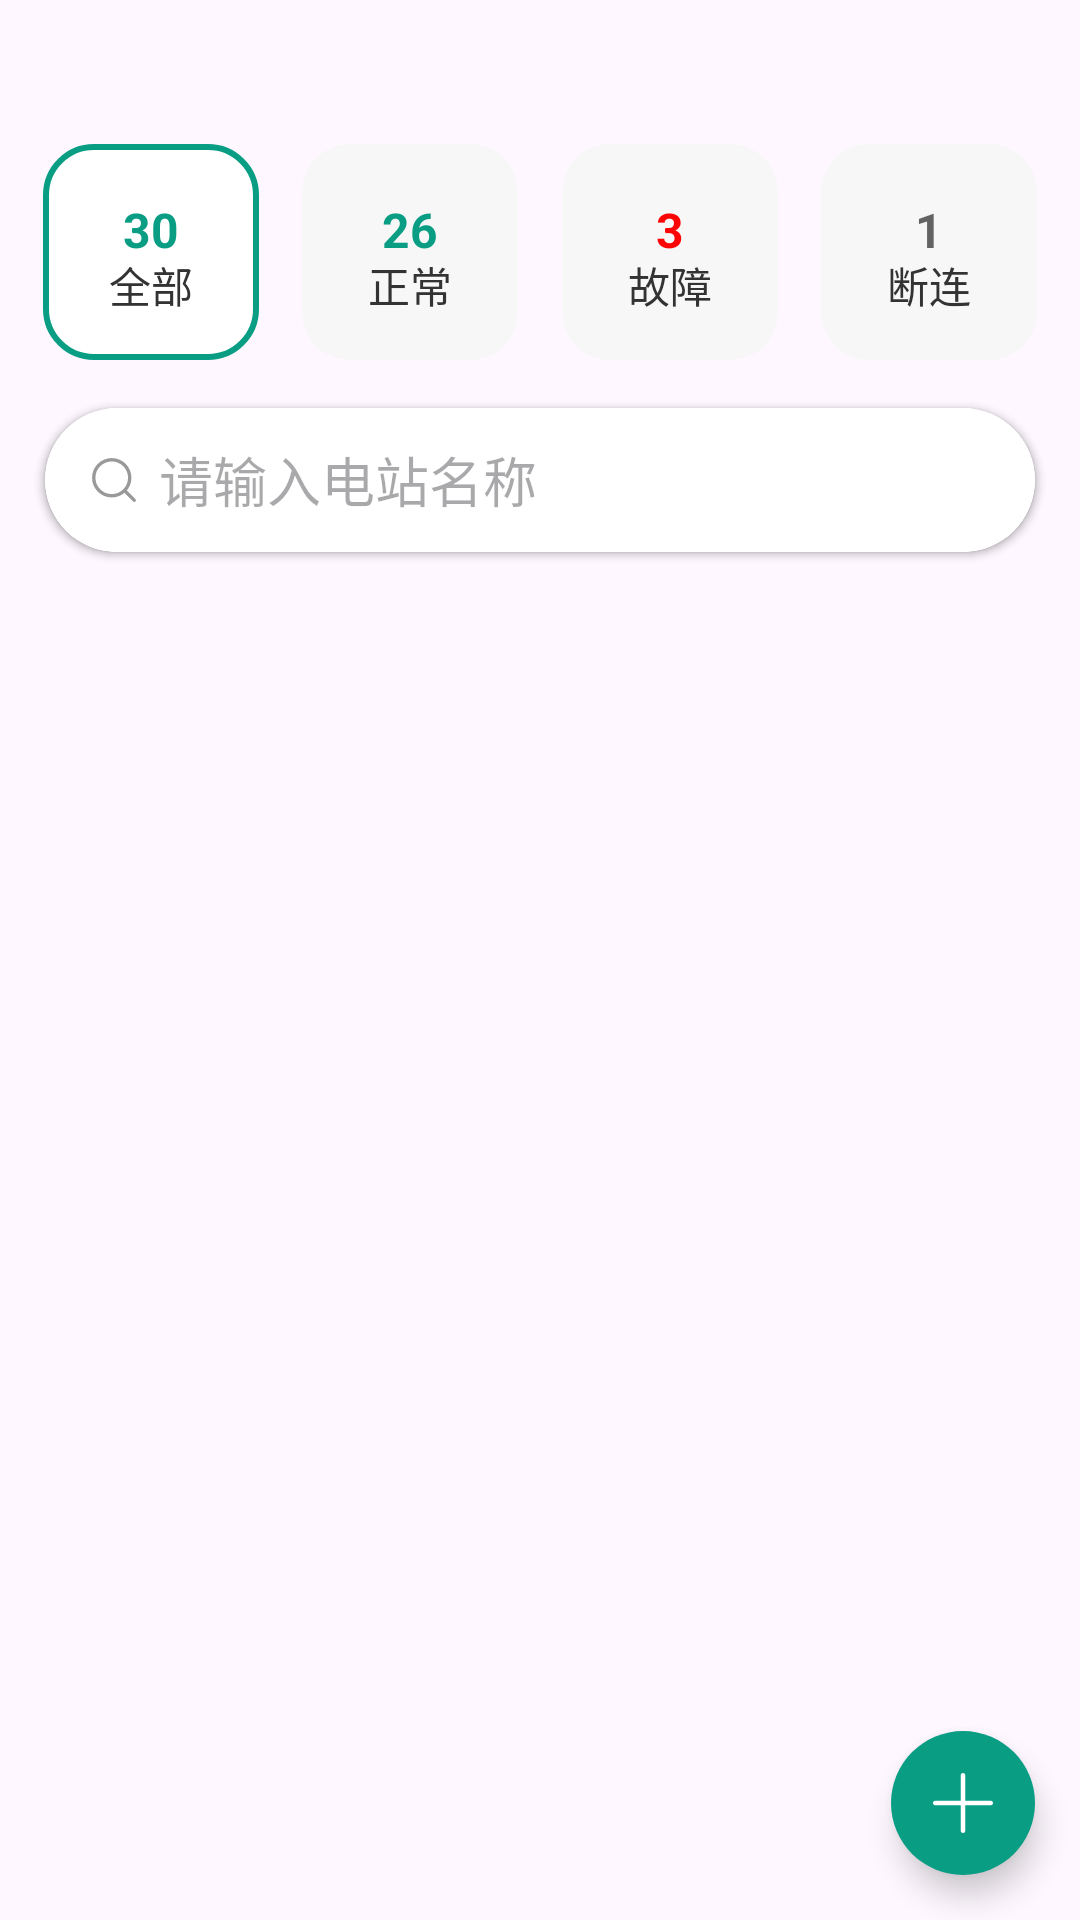

Write the Android layout XML for this screen, with the resource values it uses.
<!-- AndroidManifest.xml: application theme Theme.EvEApp -->
<!-- res/layout/fragment_home.xml -->
<?xml version="1.0" encoding="utf-8"?>
<androidx.constraintlayout.widget.ConstraintLayout xmlns:android="http://schemas.android.com/apk/res/android"
    xmlns:app="http://schemas.android.com/apk/res-auto"
    android:layout_width="match_parent"
    android:layout_height="match_parent">


    <com.google.android.material.floatingactionbutton.FloatingActionButton
        android:id="@+id/floating_btn"
        android:layout_width="48dp"
        android:layout_height="48dp"
        android:layout_marginEnd="15dp"
        android:layout_marginBottom="15dp"
        android:src="@drawable/ic_add"
        app:backgroundTint="@color/green_84"
        app:fabCustomSize="48dp"
        app:layout_constraintBottom_toBottomOf="parent"
        app:layout_constraintEnd_toEndOf="parent"
        app:shapeAppearance="@style/ShapeAppearanceOverlay.Material3.Button"
        app:tint="@color/white" />


    <androidx.constraintlayout.widget.Guideline
        android:id="@+id/guideline1"
        android:layout_width="wrap_content"
        android:layout_height="wrap_content"
        android:orientation="horizontal"
        app:layout_constraintGuide_begin="48dp" />

    <TextView
        android:id="@+id/all_layout"
        android:layout_width="72dp"
        android:layout_height="72dp"
        android:background="@drawable/white_stroke_f616"
        app:layout_constraintEnd_toStartOf="@id/normal_layout"
        app:layout_constraintStart_toStartOf="parent"
        app:layout_constraintTop_toBottomOf="@id/guideline1" />

    <TextView
        android:id="@+id/normal_layout"
        android:layout_width="72dp"
        android:layout_height="72dp"
        android:background="@drawable/white_f616"
        app:layout_constraintEnd_toStartOf="@id/error_layout"
        app:layout_constraintStart_toEndOf="@id/all_layout"
        app:layout_constraintTop_toBottomOf="@id/guideline1" />

    <TextView
        android:id="@+id/error_layout"
        android:layout_width="72dp"
        android:layout_height="72dp"
        android:background="@drawable/white_f616"
        app:layout_constraintEnd_toStartOf="@id/disconnect_layout"
        app:layout_constraintStart_toEndOf="@id/normal_layout"
        app:layout_constraintTop_toBottomOf="@id/guideline1" />

    <TextView
        android:id="@+id/disconnect_layout"
        android:layout_width="72dp"
        android:layout_height="72dp"
        android:background="@drawable/white_f616"
        app:layout_constraintEnd_toEndOf="parent"
        app:layout_constraintStart_toEndOf="@id/error_layout"
        app:layout_constraintTop_toBottomOf="@id/guideline1" />


    <TextView
        android:id="@+id/all_text"
        android:layout_width="wrap_content"
        android:layout_height="wrap_content"
        android:text="30"
        android:textColor="@color/green_84"
        android:textSize="16sp"
        android:textStyle="bold"
        app:layout_constraintBottom_toBottomOf="@id/all_layout"
        app:layout_constraintEnd_toEndOf="@id/all_layout"
        app:layout_constraintStart_toStartOf="@id/all_layout"
        app:layout_constraintTop_toTopOf="@id/all_layout"
        app:layout_constraintVertical_bias="0.35" />

    <TextView
        android:id="@+id/all_text_des"
        android:layout_width="wrap_content"
        android:layout_height="wrap_content"
        android:layout_marginTop="4dp"
        android:text="全部"
        android:textColor="@color/black_33"
        app:layout_constraintBottom_toBottomOf="@id/all_layout"
        app:layout_constraintEnd_toEndOf="@id/all_layout"
        app:layout_constraintStart_toStartOf="@id/all_layout"
        app:layout_constraintTop_toTopOf="@id/all_text" />

    <TextView
        android:id="@+id/normal_text"
        android:layout_width="wrap_content"
        android:layout_height="wrap_content"
        android:text="26"
        android:textColor="@color/green_84"
        android:textSize="16sp"
        android:textStyle="bold"
        app:layout_constraintBottom_toBottomOf="@id/normal_layout"
        app:layout_constraintEnd_toEndOf="@id/normal_layout"
        app:layout_constraintStart_toStartOf="@id/normal_layout"
        app:layout_constraintTop_toTopOf="@id/normal_layout"
        app:layout_constraintVertical_bias="0.35" />

    <TextView
        android:id="@+id/normal_text_des"
        android:layout_width="wrap_content"
        android:layout_height="wrap_content"
        android:layout_marginTop="4dp"
        android:text="正常"
        android:textColor="@color/black_33"
        app:layout_constraintBottom_toBottomOf="@id/normal_layout"
        app:layout_constraintEnd_toEndOf="@id/normal_layout"
        app:layout_constraintStart_toStartOf="@id/normal_layout"
        app:layout_constraintTop_toTopOf="@id/normal_text" />

    <TextView
        android:id="@+id/error_text"
        android:layout_width="wrap_content"
        android:layout_height="wrap_content"
        android:text="3"
        android:textColor="@color/red_04"
        android:textSize="16sp"
        android:textStyle="bold"
        app:layout_constraintBottom_toBottomOf="@id/error_layout"
        app:layout_constraintEnd_toEndOf="@id/error_layout"
        app:layout_constraintStart_toStartOf="@id/error_layout"
        app:layout_constraintTop_toTopOf="@id/error_layout"
        app:layout_constraintVertical_bias="0.35" />

    <TextView
        android:id="@+id/error_text_des"
        android:layout_width="wrap_content"
        android:layout_height="wrap_content"
        android:layout_marginTop="4dp"
        android:text="故障"
        android:textColor="@color/black_33"
        app:layout_constraintBottom_toBottomOf="@id/error_layout"
        app:layout_constraintEnd_toEndOf="@id/error_layout"
        app:layout_constraintStart_toStartOf="@id/error_layout"
        app:layout_constraintTop_toTopOf="@id/error_text" />

    <TextView
        android:id="@+id/disconnect_text"
        android:layout_width="wrap_content"
        android:layout_height="wrap_content"
        android:text="1"
        android:textColor="@color/black_99"
        android:textSize="16sp"
        android:textStyle="bold"
        app:layout_constraintBottom_toBottomOf="@id/disconnect_layout"
        app:layout_constraintEnd_toEndOf="@id/disconnect_layout"
        app:layout_constraintStart_toStartOf="@id/disconnect_layout"
        app:layout_constraintTop_toTopOf="@id/disconnect_layout"
        app:layout_constraintVertical_bias="0.35" />

    <TextView
        android:id="@+id/disconnect_text_des"
        android:layout_width="wrap_content"
        android:layout_height="wrap_content"
        android:layout_marginTop="4dp"
        android:text="断连"
        android:textColor="@color/black_33"
        app:layout_constraintBottom_toBottomOf="@id/disconnect_layout"
        app:layout_constraintEnd_toEndOf="@id/disconnect_layout"
        app:layout_constraintStart_toStartOf="@id/disconnect_layout"
        app:layout_constraintTop_toTopOf="@id/disconnect_text" />


    <androidx.cardview.widget.CardView
        android:id="@+id/search_layout"
        android:layout_width="0dp"
        android:layout_height="48dp"
        android:layout_marginStart="15dp"
        android:layout_marginTop="16dp"
        android:layout_marginEnd="15dp"
        android:foreground="@drawable/white_24"
        app:cardCornerRadius="24dp"
        app:layout_constraintEnd_toEndOf="parent"
        app:layout_constraintStart_toStartOf="parent"
        app:layout_constraintTop_toBottomOf="@id/error_layout">
    </androidx.cardview.widget.CardView>


    <EditText
        android:id="@+id/search_edit"
        android:layout_width="0dp"
        android:elevation="2dp"
        android:singleLine="true"
        android:imeOptions="actionSearch"
        android:layout_height="0dp"
        android:paddingStart="14dp"
        android:drawablePadding="6dp"
        android:drawableStart="@drawable/ic_search"
        android:hint="请输入电站名称"
        android:background="@drawable/white_24"
        app:layout_constraintBottom_toBottomOf="@id/search_layout"
        app:layout_constraintEnd_toEndOf="@id/search_layout"
        app:layout_constraintStart_toStartOf="@id/search_layout"
        app:layout_constraintTop_toTopOf="@id/search_layout" />


    <androidx.recyclerview.widget.RecyclerView
        android:id="@+id/recycler_view"
        app:layout_constraintTop_toBottomOf="@id/search_edit"
        app:layout_constraintStart_toStartOf="parent"
        app:layout_constraintEnd_toEndOf="parent"
        app:layout_constraintBottom_toBottomOf="parent"
        android:layout_width="0dp"
        android:layout_height="0dp"/>
</androidx.constraintlayout.widget.ConstraintLayout>
<!-- resources referenced by this layout -->
<resources>
  <color name="black_33">#FF333333</color>
  <color name="black_99">#99000000</color>
  <color name="green_84">#FF099D84</color>
  <color name="red_04">#FFFF0404</color>
  <color name="white">#FFFFFFFF</color>
  <!-- drawable ic_add (drawable) -->
  <vector xmlns:android="http://schemas.android.com/apk/res/android"
      android:width="20dp"
      android:height="20dp"
      android:viewportWidth="24"
      android:viewportHeight="24">
    <path
        android:pathData="M12,2C11.586,2 11.25,2.336 11.25,2.75V11.25H2.75C2.336,11.25 2,11.586 2,12C2,12.414 2.336,12.75 2.75,12.75H11.25V21.25C11.25,21.664 11.586,22 12,22C12.414,22 12.75,21.664 12.75,21.25V12.75H21.25C21.664,12.75 22,12.414 22,12C22,11.586 21.664,11.25 21.25,11.25H12.75V2.75C12.75,2.336 12.414,2 12,2Z"
        android:fillColor="#ffffff"
        android:fillType="evenOdd"/>
  </vector>
  <!-- drawable ic_search (drawable) -->
  <vector xmlns:android="http://schemas.android.com/apk/res/android"
      android:width="18dp"
      android:height="18dp"
      android:viewportWidth="24"
      android:viewportHeight="24">
    <path
        android:pathData="M21,21L16.657,16.657M16.657,16.657C17.4,15.914 17.989,15.032 18.391,14.062C18.793,13.091 19,12.051 19,11C19,9.95 18.793,8.909 18.391,7.939C17.989,6.968 17.4,6.086 16.657,5.343C15.914,4.6 15.032,4.011 14.062,3.609C13.091,3.207 12.051,3 11,3C9.95,3 8.909,3.207 7.939,3.609C6.968,4.011 6.086,4.6 5.343,5.343C3.843,6.843 3,8.878 3,11C3,13.122 3.843,15.157 5.343,16.657C6.843,18.157 8.878,19 11,19C13.122,19 15.157,18.157 16.657,16.657Z"
        android:strokeLineJoin="round"
        android:strokeWidth="1.5"
        android:fillColor="#00000000"
        android:strokeColor="#FF999999"
        android:strokeLineCap="round"/>
  </vector>
  <!-- drawable white_24 (drawable) -->
  <?xml version="1.0" encoding="utf-8"?>
  <shape xmlns:android="http://schemas.android.com/apk/res/android"
      android:shape="rectangle">
  
      
      <corners android:radius="24dp" />
  
      
      <solid android:color="@color/white" />
  </shape>
  <!-- drawable white_f616 (drawable) -->
  <?xml version="1.0" encoding="utf-8"?>
  <shape xmlns:android="http://schemas.android.com/apk/res/android"
      android:shape="rectangle">
  
      
      <corners android:radius="16dp" />
  
  
  
      
      <solid android:color="#FFF6F7F6" />
  </shape>
  <!-- drawable white_stroke_f616 (drawable) -->
  <?xml version="1.0" encoding="utf-8"?>
  <shape xmlns:android="http://schemas.android.com/apk/res/android"
      android:shape="rectangle">
  
      
      <corners android:radius="16dp" />
  
      <stroke android:color="@color/green_84"
          android:dashGap="2dp"
          android:width="2dp"
          >
      </stroke>
  
      
      <solid android:color="@color/white" />
  </shape>
  <style name="Theme.EvEApp" parent="Base.Theme.EvEApp" />
  <style name="Base.Theme.EvEApp" parent="Theme.Material3.DayNight.NoActionBar">
  
          `<item name="colorOnSecondary">@color/white</item>
          
          
      </style>
</resources>
